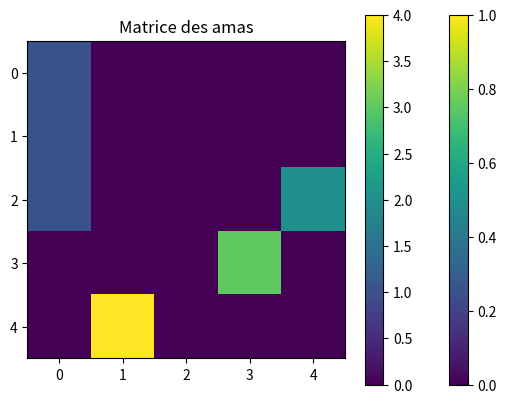

This chart was generated by the following Python code:
import numpy as np
import matplotlib.pyplot as plt

def R_matrice(L, p):
    r = np.random.rand(L, L)
    R = np.zeros((L, L))
    for i in range(L):
        for j in range(L):
            if r[i, j] <= p:
                R[i, j] = 1
    return R

def Above_left(i, j, R):
    """
    Vérifie les voisins "au-dessus" et "à gauche" d'une cellule (i, j).
    Retourne leurs valeurs si elles existent, sinon 0.
    """
    above = R[i - 1, j] if i > 0 else 0
    left = R[i, j - 1] if j > 0 else 0
    return above, left

def Find(label, i, j, i1, j1, L):
    """
    Trouve le label correct dans le cas où deux amas sont connectés.
    Implémente un algorithme de compression de chemins pour fusionner les labels.
    """
    # On parcourt les labels jusqu'à trouver la racine
    while label[i, j] != label[int(i), int(j)]:
        i, j = int(i1), int(j1)
    return label

def Label(L, p):
    """
    Crée la matrice des amas en identifiant les regroupements de 1.
    """
    R = R_matrice(L, p)
    label = np.zeros((L, L), dtype=int)
    iD = 1  # Premier identifiant pour les amas

    for i in range(L):
        for j in range(L):
            if R[i, j]:  # Si la cellule fait partie d'un amas
                above, left = Above_left(i, j, label)

                if left == 0 and above == 0:
                    # Nouveau label pour un nouvel amas
                    label[i, j] = iD
                    iD += 1
                elif left != 0 and above == 0:
                    # Hérite du label à gauche
                    label[i, j] = left
                elif left == 0 and above != 0:
                    # Hérite du label au-dessus
                    label[i, j] = above
                else:
                    # Fusionne les amas
                    Lab_prim = Find(label, i, j - 1, i - 1, j, L)
                    label[i, j] = Lab_prim
                    label[i, j] = above

    return label

def plot_matrix(matrix, title):
    """
    Affiche une matrice sous forme de graphique.
    """
    plt.imshow(matrix, cmap='viridis', origin='upper')
    plt.colorbar()
    plt.title(title)
    plt.show()

# Exemple d'utilisation
if __name__ == "__main__":
    L = 5  # Taille de la matrice
    p = 0.3  # Probabilité de 1

    matrice_R = R_matrice(L, p)
    plot_matrix(matrice_R, "Matrice R (uns et zéros)")

    matrice_label = Label(L, p)
    plot_matrix(matrice_label, "Matrice des amas")
